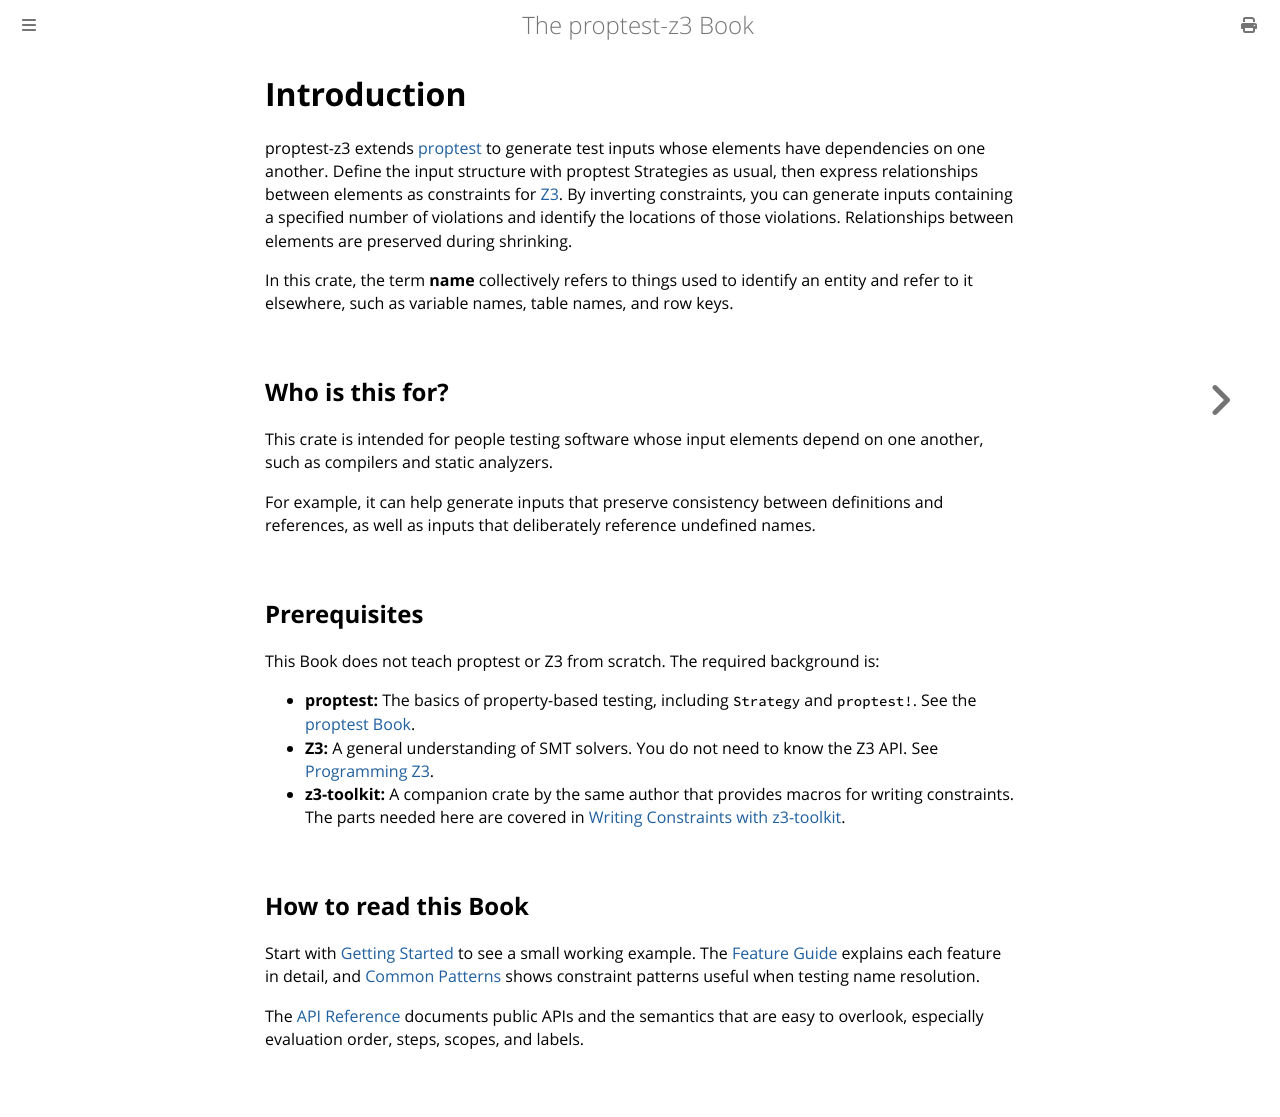

repository: asobininn/z3-toolkit · page: introduction.html · generator: mdbook

# Introduction

proptest-z3 extends [proptest](https://crates.io/crates/proptest) to generate test inputs whose elements have dependencies on one another. Define the input structure with proptest Strategies as usual, then express relationships between elements as constraints for [Z3](https://crates.io/crates/z3). By inverting constraints, you can generate inputs containing a specified number of violations and identify the locations of those violations. Relationships between elements are preserved during shrinking.

In this crate, the term **name** collectively refers to things used to identify an entity and refer to it elsewhere, such as variable names, table names, and row keys.

## Who is this for?

This crate is intended for people testing software whose input elements depend on one another, such as compilers and static analyzers.

For example, it can help generate inputs that preserve consistency between definitions and references, as well as inputs that deliberately reference undefined names.

## Prerequisites

This Book does not teach proptest or Z3 from scratch. The required background is:

- **proptest:** The basics of property-based testing, including `Strategy` and `proptest!`. See the [proptest Book](https://proptest-rs.github.io/proptest/).
- **Z3:** A general understanding of SMT solvers. You do not need to know the Z3 API. See [Programming Z3](https://z3prover.github.io/papers/programmingz3.html).
- **z3-toolkit:** A companion crate by the same author that provides macros for writing constraints. The parts needed here are covered in [Writing Constraints with z3-toolkit](./z3-toolkit.md).

## How to read this Book

Start with [Getting Started](./getting_started.md) to see a small working example. The [Feature Guide](./feature_guide/SUMMARY.md) explains each feature in detail, and [Common Patterns](./patterns.md) shows constraint patterns useful when testing name resolution.

The [API Reference](./api.md) documents public APIs and the semantics that are easy to overlook, especially evaluation order, steps, scopes, and labels.
